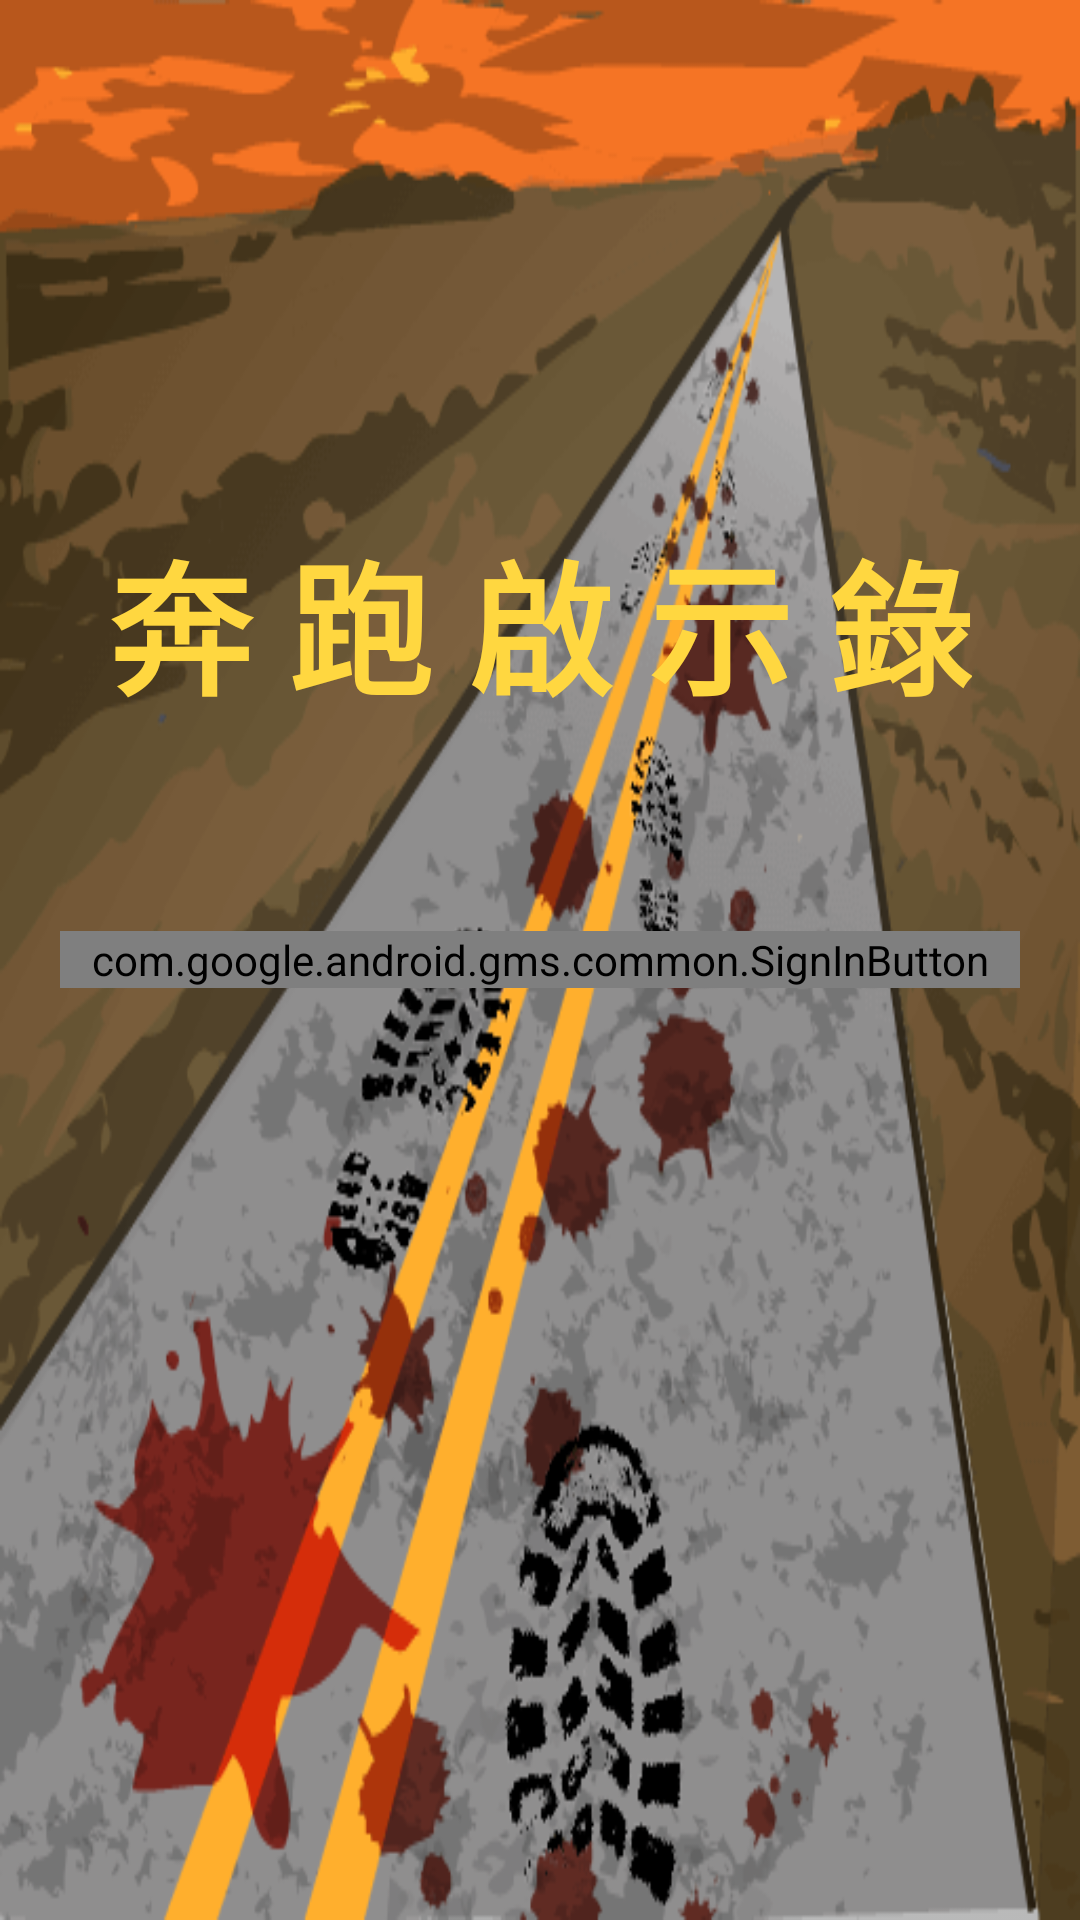

Here is an Android app screen rendered from its layout file. Give the layout XML and the strings, colors and styles it references.
<!-- AndroidManifest.xml: application theme AppTheme -->
<!-- res/layout/activity_login.xml -->
<?xml version="1.0" encoding="utf-8"?>
<RelativeLayout xmlns:android="http://schemas.android.com/apk/res/android"
    xmlns:app="http://schemas.android.com/apk/res-auto"
    xmlns:tools="http://schemas.android.com/tools"
    android:layout_width="match_parent"
    android:layout_height="match_parent"
    android:background="@drawable/app_logo"
    tools:context=".LoginActivity">

    <TextView
        android:layout_width="wrap_content"
        android:layout_height="wrap_content"
        android:text="奔 跑 啟 示 錄"
        android:textSize="48sp"
        android:textColor="#FFD740"
        android:textStyle="bold"
        android:layout_centerHorizontal="true"
        android:layout_above="@id/bt_signInEmail"/>

    <Button
        android:id="@+id/bt_signInEmail"
        android:layout_width="match_parent"
        android:layout_height="wrap_content"
        android:layout_margin="10dp"
        android:text="Sign in with email"
        android:visibility="invisible"
        android:background="@color/colorAccent"
        android:layout_above="@+id/googleBtn"/>

    <com.google.android.gms.common.SignInButton
        android:layout_width="match_parent"
        android:layout_height="wrap_content"
        android:layout_marginLeft="20dp"
        android:layout_marginRight="20dp"
        android:layout_centerInParent="true"
        android:id="@+id/googleBtn">

    </com.google.android.gms.common.SignInButton>




</RelativeLayout>
<!-- resources referenced by this layout -->
<resources>
  <color name="colorAccent">#FF4081</color>
  <!-- drawable app_logo: png bitmap (drawable-v24, 57316 bytes) -->
  <style name="AppTheme" parent="Theme.AppCompat.Light.NoActionBar">
          
          <item name="colorPrimary">@color/colorPrimary</item>
          <item name="colorPrimaryDark">@color/colorPrimaryDark</item>
          <item name="colorAccent">@color/colorAccent</item>
      </style>
  <color name="colorPrimary">#3F51B5</color>
  <color name="colorPrimaryDark">#303F9F</color>
</resources>
